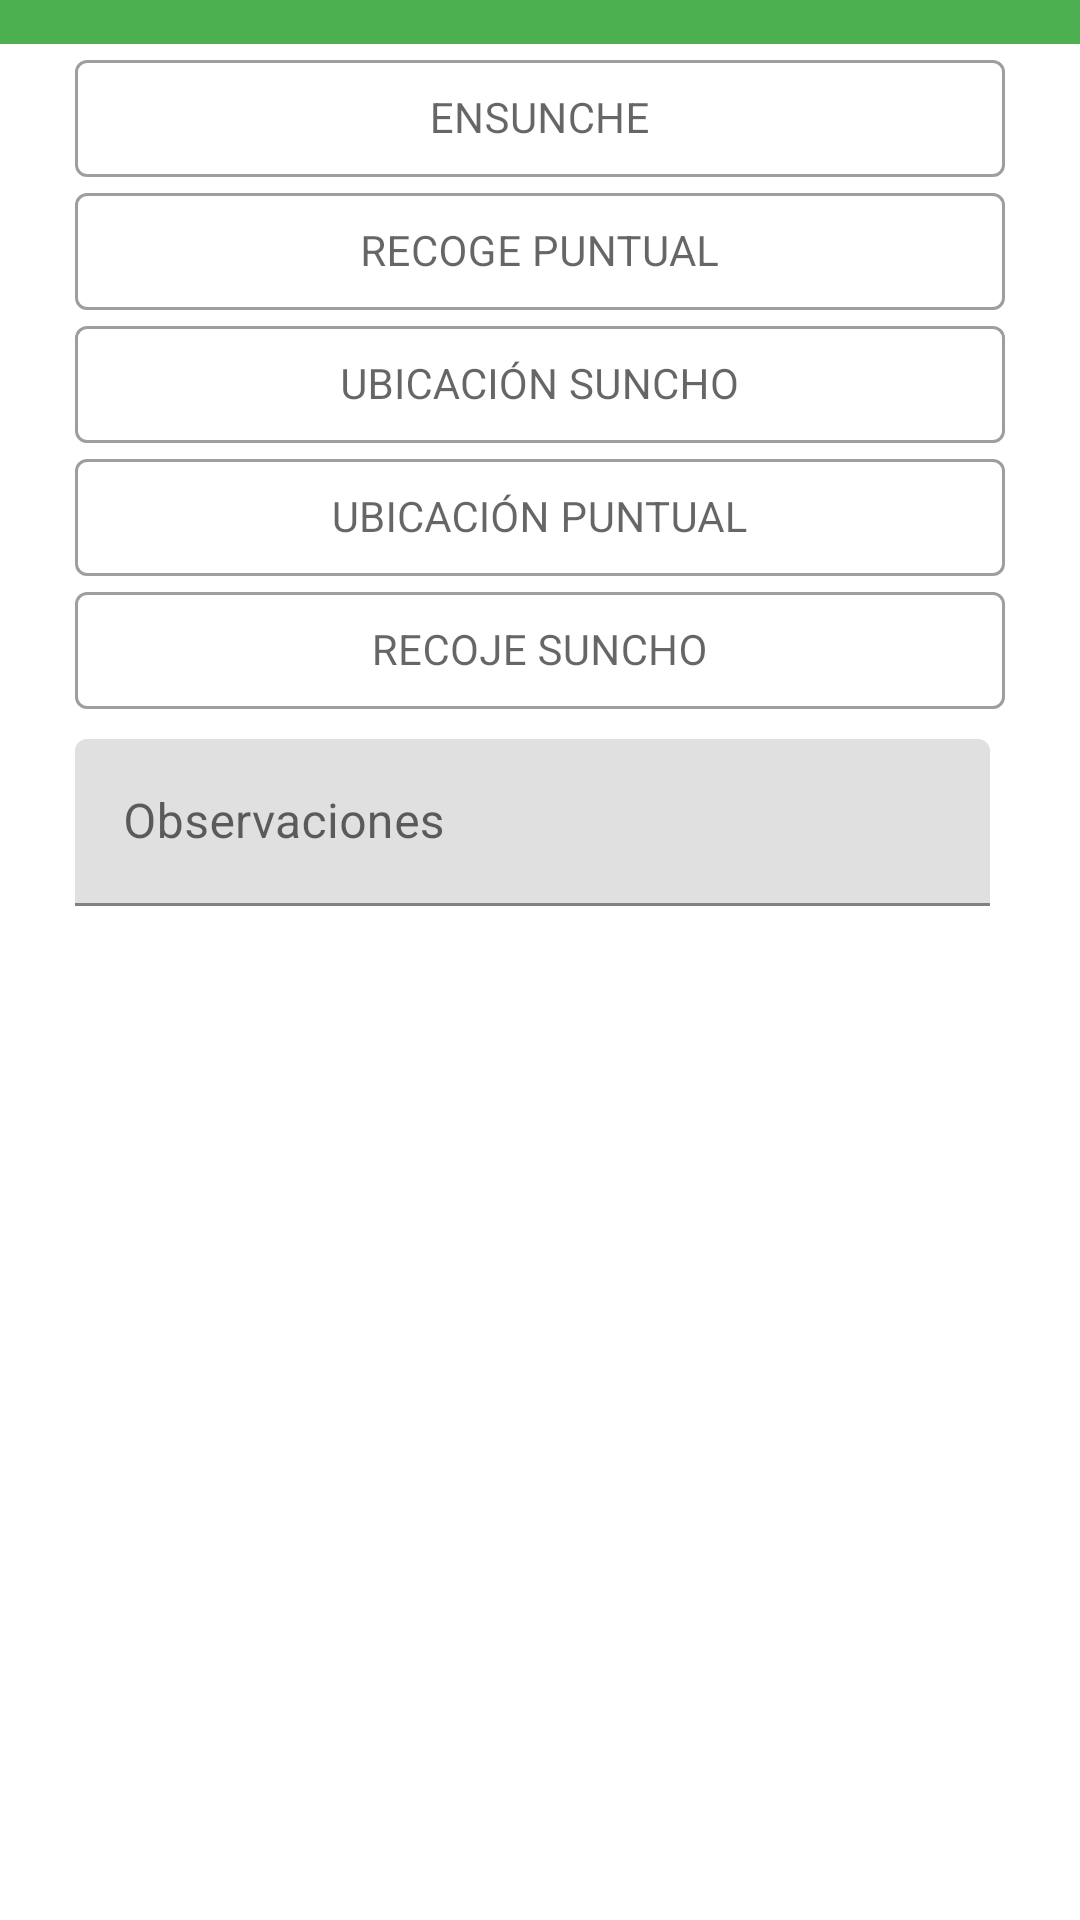

Write the Android layout XML for this screen, with the resource values it uses.
<!-- AndroidManifest.xml: application theme AppTheme.NoActionBar -->
<!-- res/layout/apuntalamiento.xml -->
<?xml version="1.0" encoding="utf-8"?>
<LinearLayout xmlns:android="http://schemas.android.com/apk/res/android"
    xmlns:app="http://schemas.android.com/apk/res-auto"
    xmlns:tools="http://schemas.android.com/tools"
    android:id="@+id/layApuntalamiento"
    android:layout_width="match_parent"
    android:layout_height="wrap_content"
    android:orientation="vertical"
    android:paddingBottom="20dp"
    app:layout_constraintGuide_percent="0.10">

    <TextView
        android:id="@+id/textView34"
        android:layout_width="match_parent"
        android:layout_height="wrap_content"
        android:layout_weight="1"
        android:background="#4CAF50"
        android:gravity="center"
        android:padding="5dp"
        android:text="apuntalamiento"
        android:textAllCaps="true"
        android:textColor="@color/white" />

    <LinearLayout
        android:layout_width="match_parent"
        android:layout_height="match_parent"
        android:layout_weight="1"
        android:orientation="horizontal">

        <LinearLayout
            android:layout_width="match_parent"
            android:layout_height="match_parent"
            android:layout_marginLeft="25dp"
            android:layout_marginRight="25dp"
            android:orientation="vertical">

            <com.google.android.material.textfield.TextInputLayout
                style="@style/Widget.MaterialComponents.TextInputLayout.OutlinedBox.Dense"
                android:layout_width="match_parent"
                android:layout_height="wrap_content"
                android:hint="ENSUNCHE">

                <com.google.android.material.textfield.TextInputEditText
                    android:id="@+id/ediEnsunche"
                    android:layout_width="match_parent"
                    android:layout_height="wrap_content"
                    android:layout_marginTop="10dp"

                    android:digits="0123456789."
                    android:ems="10"
                    android:gravity="center"
                    android:inputType="number"
                    android:padding="10dp"
                    android:tag="apuntalamiento/ensunche"
                    android:textSize="14sp" />
            </com.google.android.material.textfield.TextInputLayout>

            <com.google.android.material.textfield.TextInputLayout
                style="@style/Widget.MaterialComponents.TextInputLayout.OutlinedBox.Dense"
                android:layout_width="match_parent"
                android:layout_height="wrap_content"
                android:hint="RECOGE PUNTUAL">

                <com.google.android.material.textfield.TextInputEditText
                    android:id="@+id/ediRecojeSuncho"
                    android:layout_width="match_parent"
                    android:layout_height="wrap_content"
                    android:layout_marginTop="10dp"

                    android:digits="0123456789."
                    android:ems="10"
                    android:gravity="center"
                    android:inputType="number"
                    android:padding="10dp"
                    android:tag="apuntalamiento/recojeSuncho"
                    android:textSize="14sp" />
            </com.google.android.material.textfield.TextInputLayout>

            <com.google.android.material.textfield.TextInputLayout
                style="@style/Widget.MaterialComponents.TextInputLayout.OutlinedBox.Dense"
                android:layout_width="match_parent"
                android:layout_height="wrap_content"
                android:hint="UBICACIÓN SUNCHO">

                <com.google.android.material.textfield.TextInputEditText
                    android:id="@+id/ediUbicacionDeSuncho"
                    android:layout_width="match_parent"
                    android:layout_height="wrap_content"
                    android:layout_marginTop="10dp"

                    android:digits="0123456789."
                    android:ems="10"
                    android:gravity="center"
                    android:inputType="number"
                    android:padding="10dp"
                    android:tag="apuntalamiento/ubicacionsuncho"
                    android:textSize="14sp" />
            </com.google.android.material.textfield.TextInputLayout>

            <com.google.android.material.textfield.TextInputLayout
                style="@style/Widget.MaterialComponents.TextInputLayout.OutlinedBox.Dense"
                android:layout_width="match_parent"
                android:layout_height="wrap_content"
                android:hint="UBICACIÓN PUNTUAL">

                <com.google.android.material.textfield.TextInputEditText
                    android:id="@+id/ediRecogePuntual"
                    android:layout_width="match_parent"
                    android:layout_height="wrap_content"
                    android:layout_marginTop="10dp"

                    android:digits="0123456789."
                    android:ems="10"
                    android:gravity="center"
                    android:inputType="number"
                    android:padding="10dp"
                    android:tag="apuntalamiento/recogepuntual"
                    android:textSize="14sp" />
            </com.google.android.material.textfield.TextInputLayout>

            <com.google.android.material.textfield.TextInputLayout
                style="@style/Widget.MaterialComponents.TextInputLayout.OutlinedBox.Dense"
                android:layout_width="match_parent"
                android:layout_height="wrap_content"
                android:hint="RECOJE SUNCHO">

                <com.google.android.material.textfield.TextInputEditText
                    android:id="@+id/ediUbicacionDePuntal"
                    android:layout_width="match_parent"
                    android:layout_height="wrap_content"
                    android:layout_marginTop="10dp"

                    android:digits="0123456789."
                    android:ems="10"
                    android:gravity="center"
                    android:inputType="number"
                    android:padding="10dp"
                    android:tag="apuntalamiento/ubicaciondepuntual"
                    android:textSize="14sp" />
            </com.google.android.material.textfield.TextInputLayout>


            <LinearLayout
                android:layout_width="match_parent"
                android:layout_height="match_parent"
                android:orientation="horizontal">

                <com.google.android.material.textfield.TextInputLayout
                    android:layout_width="match_parent"
                    android:layout_height="match_parent"
                    android:layout_marginTop="10dp"
                    android:layout_marginRight="5dp"
                    android:hint="Observaciones">

                    <com.google.android.material.textfield.TextInputEditText
                        android:id="@+id/ediObservacionesApuntalamiento"
                        android:layout_width="match_parent"
                        android:layout_height="wrap_content"
                        android:tag="apuntalamiento/observacionesApuntalamiento" />
                </com.google.android.material.textfield.TextInputLayout>

                <com.google.android.material.textfield.TextInputLayout
                    android:layout_width="match_parent"
                    android:layout_height="match_parent"
                    android:layout_marginLeft="5dp"
                    android:layout_marginTop="10dp"
                    android:layout_weight="1"
                    android:hint="% PROM">

                    <com.google.android.material.textfield.TextInputEditText
                        android:id="@+id/ediPercentApuntalamiento"
                        android:layout_width="match_parent"
                        android:layout_height="wrap_content"
                        android:tag="deshoje/observacionesApuntalamiento"
                        android:visibility="gone" />
                </com.google.android.material.textfield.TextInputLayout>
            </LinearLayout>


        </LinearLayout>


    </LinearLayout>

</LinearLayout>
<!-- resources referenced by this layout -->
<resources>
  <color name="white">#FFFFFFFF</color>
  <style name="AppTheme.NoActionBar" parent="Theme.MaterialComponents.Light.NoActionBar">
                  
                  <item name="colorPrimary">#E10147</item>
                  <item name="colorPrimaryDark">@color/purple_700</item>
                  <item name="colorAccent">#3F51B5</item>
                  <item name="windowActionBar">false</item>
                  <item name="windowNoTitle">true</item>
              </style>
  <color name="purple_700">#FF3700B3</color>
</resources>
